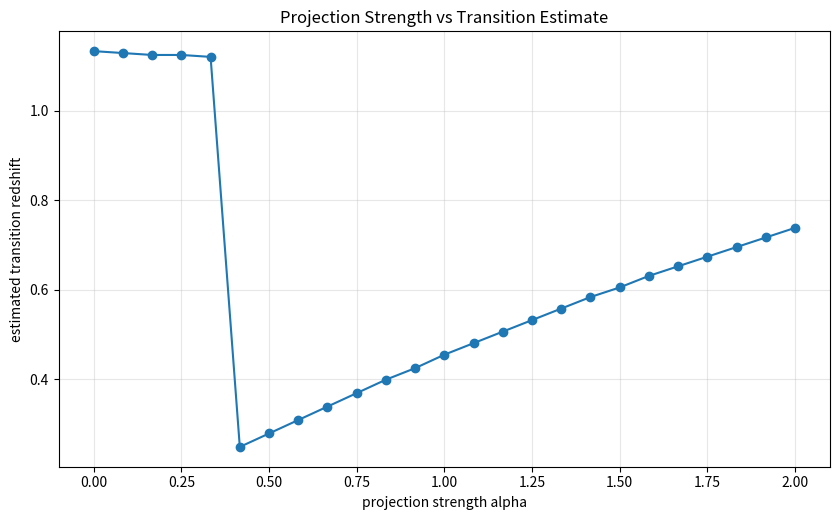
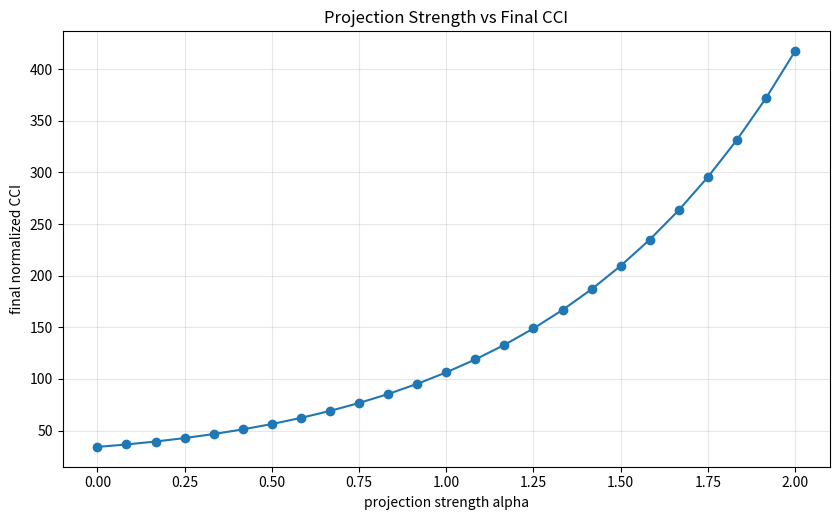
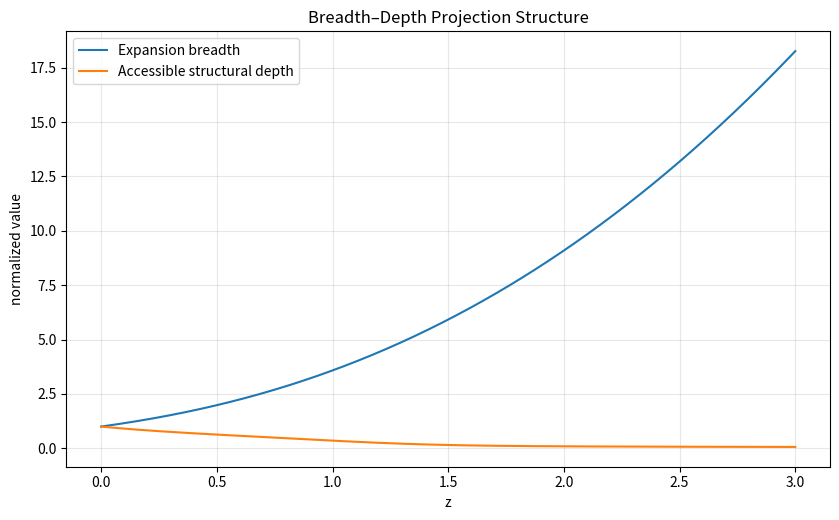
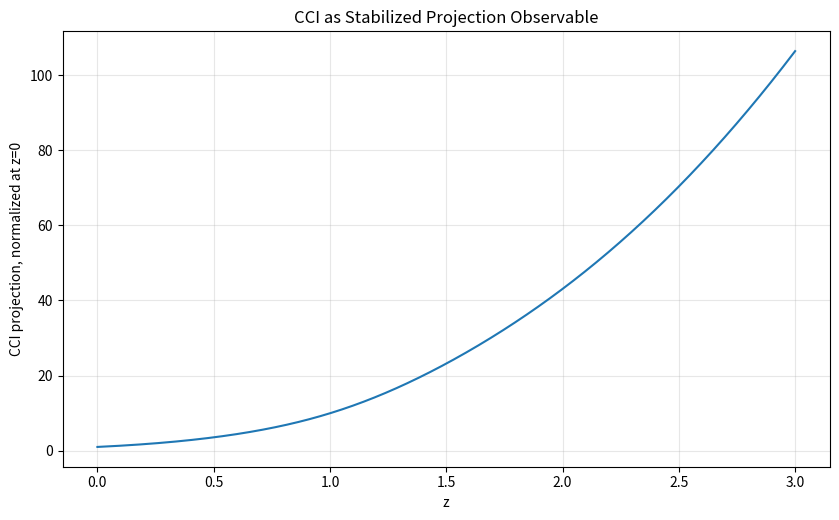
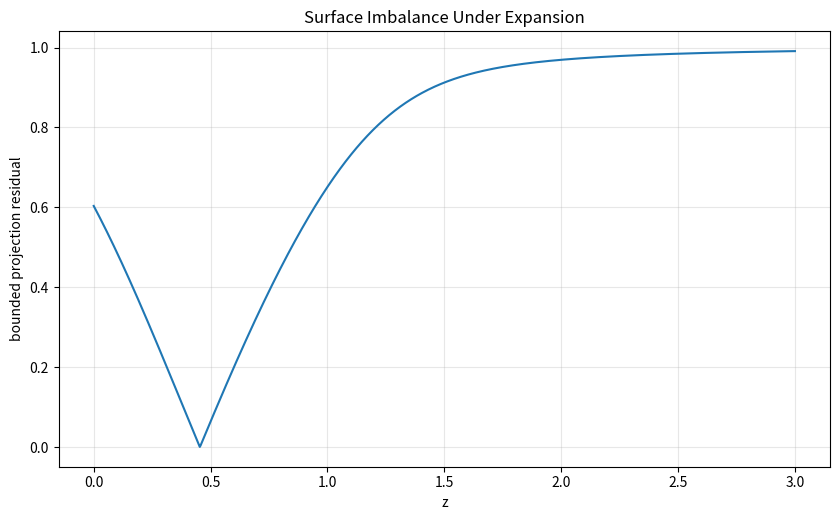
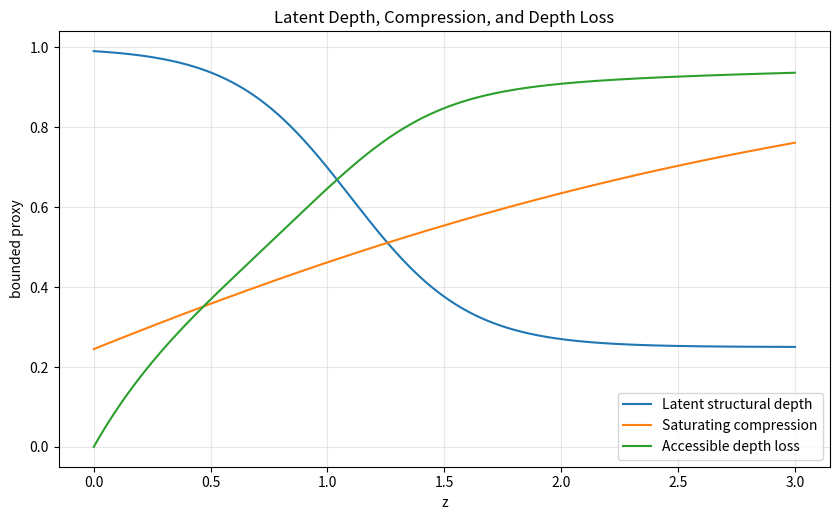

The matplotlib source for these figures, in order:
#!/usr/bin/env python3
# MAAT CCI Projection Test v0.2
# Stabilized toy model: CCI as projection observable of latent structural depth
# under cosmological expansion.
#
# Key improvement vs v0.1:
# - no division-by-zero blow-up
# - accessible depth has a floor
# - compression saturates
# - transition is estimated from curvature / maximum response, not boundary divergence

from pathlib import Path
import json
import numpy as np
import pandas as pd
import matplotlib.pyplot as plt

OUTDIR = Path("maat_cci_projection_test_v02")
OUTDIR.mkdir(exist_ok=True)

H0 = 67.4
OMEGA_M = 0.315
OMEGA_L = 0.685
EPS = 1e-9


def E_lcdm(z):
    return np.sqrt(OMEGA_M * (1.0 + z) ** 3 + OMEGA_L)


def growth_depth_proxy(z):
    """
    Accessible structure-growth depth proxy.
    Not a Boltzmann solution.
    """
    return 1.0 / (1.0 + z)


def latent_depth(z, transition_z=1.1, sharpness=4.0, floor=0.25):
    """
    Latent structural depth with a nonzero floor.
    The floor prevents artificial singularity when hidden structure becomes
    weakly accessible.
    """
    raw = 1.0 / (1.0 + np.exp(sharpness * (z - transition_z)))
    return floor + (1.0 - floor) * raw


def compression_factor(z, alpha=1.0):
    """
    Saturating expansion-compression factor.
    Prevents runaway divergence while preserving monotonic projection pressure.
    """
    raw = (1.0 + z) ** alpha
    return np.tanh(raw / raw.max())


def compute_projection_cci(
    z,
    alpha=1.0,
    transition_z=1.1,
    sharpness=4.0,
    depth_floor=0.25,
    gamma=1.0,
):
    E = E_lcdm(z)
    D = growth_depth_proxy(z)
    L = latent_depth(
        z,
        transition_z=transition_z,
        sharpness=sharpness,
        floor=depth_floor,
    )

    breadth = E * (1.0 + z)
    accessible_depth = D * L

    compression = compression_factor(z, alpha=alpha)

    # Stabilized projection observable:
    # expansion breadth is projected through saturating compression and moderated
    # by accessible depth.
    projected_surface = breadth * compression
    CCI_proj = projected_surface / (1.0 + gamma * accessible_depth)

    # Normalize to z=0 for readability.
    CCI_norm = CCI_proj / max(CCI_proj[0], EPS)

    # Bounded imbalance observable in [0,1]
    projection_residual = np.abs(projected_surface - accessible_depth) / (
        projected_surface + accessible_depth + EPS
    )

    # Depth compression contrast
    depth_loss = 1.0 - accessible_depth / max(accessible_depth[0], EPS)

    return pd.DataFrame({
        "z": z,
        "E": E,
        "growth_depth_D": D,
        "latent_depth_L": L,
        "breadth": breadth,
        "accessible_depth": accessible_depth,
        "compression": compression,
        "projected_surface": projected_surface,
        "CCI_projection": CCI_proj,
        "CCI_projection_norm": CCI_norm,
        "projection_residual": projection_residual,
        "depth_loss": depth_loss,
    })


def transition_estimate(df):
    """
    Estimate transition from strongest curvature of bounded residual,
    ignoring edges.
    """
    z = df["z"].to_numpy()
    y = df["projection_residual"].to_numpy()

    dy = np.gradient(y, z)
    ddy = np.gradient(dy, z)

    # ignore outer 8% to avoid edge artifacts
    n = len(z)
    lo = int(0.08 * n)
    hi = int(0.92 * n)

    idx_local = np.argmax(np.abs(ddy[lo:hi]))
    idx = lo + idx_local

    return {
        "z_transition_estimate": float(z[idx]),
        "residual_at_transition": float(y[idx]),
        "max_abs_curvature": float(abs(ddy[idx])),
        "CCI_norm_at_transition": float(df["CCI_projection_norm"].iloc[idx]),
    }


def save_plots(df):
    plt.figure(figsize=(8.5, 5.3))
    plt.plot(df["z"], df["breadth"] / df["breadth"].iloc[0], label="Expansion breadth")
    plt.plot(df["z"], df["accessible_depth"] / df["accessible_depth"].iloc[0], label="Accessible structural depth")
    plt.xlabel("z")
    plt.ylabel("normalized value")
    plt.title("Breadth–Depth Projection Structure")
    plt.legend()
    plt.grid(alpha=0.3)
    plt.tight_layout()
    plt.savefig(OUTDIR / "fig1_breadth_depth_stabilized.png", dpi=260)
    plt.close()

    plt.figure(figsize=(8.5, 5.3))
    plt.plot(df["z"], df["CCI_projection_norm"])
    plt.xlabel("z")
    plt.ylabel("CCI projection, normalized at z=0")
    plt.title("CCI as Stabilized Projection Observable")
    plt.grid(alpha=0.3)
    plt.tight_layout()
    plt.savefig(OUTDIR / "fig2_stabilized_CCI_projection.png", dpi=260)
    plt.close()

    plt.figure(figsize=(8.5, 5.3))
    plt.plot(df["z"], df["projection_residual"])
    plt.xlabel("z")
    plt.ylabel("bounded projection residual")
    plt.title("Surface Imbalance Under Expansion")
    plt.grid(alpha=0.3)
    plt.tight_layout()
    plt.savefig(OUTDIR / "fig3_bounded_projection_residual.png", dpi=260)
    plt.close()

    plt.figure(figsize=(8.5, 5.3))
    plt.plot(df["z"], df["latent_depth_L"], label="Latent structural depth")
    plt.plot(df["z"], df["compression"], label="Saturating compression")
    plt.plot(df["z"], df["depth_loss"], label="Accessible depth loss")
    plt.xlabel("z")
    plt.ylabel("bounded proxy")
    plt.title("Latent Depth, Compression, and Depth Loss")
    plt.legend()
    plt.grid(alpha=0.3)
    plt.tight_layout()
    plt.savefig(OUTDIR / "fig4_latent_depth_compression_loss.png", dpi=260)
    plt.close()


def alpha_sweep():
    rows = []
    z = np.linspace(0.0, 3.0, 700)

    for alpha in np.linspace(0.0, 2.0, 25):
        df = compute_projection_cci(z, alpha=alpha)
        trans = transition_estimate(df)

        rows.append({
            "alpha": float(alpha),
            **trans,
            "final_CCI_norm": float(df["CCI_projection_norm"].iloc[-1]),
            "max_projection_residual": float(df["projection_residual"].max()),
        })

    sweep = pd.DataFrame(rows)
    sweep.to_csv(OUTDIR / "alpha_sweep_results_v02.csv", index=False)

    plt.figure(figsize=(8.5, 5.3))
    plt.plot(sweep["alpha"], sweep["z_transition_estimate"], marker="o")
    plt.xlabel("projection strength alpha")
    plt.ylabel("estimated transition redshift")
    plt.title("Projection Strength vs Transition Estimate")
    plt.grid(alpha=0.3)
    plt.tight_layout()
    plt.savefig(OUTDIR / "fig5_alpha_transition_sweep_v02.png", dpi=260)
    plt.close()

    plt.figure(figsize=(8.5, 5.3))
    plt.plot(sweep["alpha"], sweep["final_CCI_norm"], marker="o")
    plt.xlabel("projection strength alpha")
    plt.ylabel("final normalized CCI")
    plt.title("Projection Strength vs Final CCI")
    plt.grid(alpha=0.3)
    plt.tight_layout()
    plt.savefig(OUTDIR / "fig6_alpha_final_CCI_v02.png", dpi=260)
    plt.close()

    return sweep


def main():
    z = np.linspace(0.0, 3.0, 900)

    df = compute_projection_cci(
        z,
        alpha=1.0,
        transition_z=1.1,
        sharpness=4.0,
        depth_floor=0.25,
        gamma=1.0,
    )

    trans = transition_estimate(df)
    sweep = alpha_sweep()

    df.to_csv(OUTDIR / "cci_projection_timeseries_v02.csv", index=False)
    save_plots(df)

    summary = {
        "model": "MAAT CCI Projection Test v0.2",
        "interpretation": "Stabilized toy model of CCI as projection observable of latent structural depth under expansion.",
        "redshift_range": [float(z.min()), float(z.max())],
        "baseline_projection_alpha": 1.0,
        "depth_floor": 0.25,
        "compression": "saturating tanh",
        "transition_estimate": trans,
        "final_CCI_norm": float(df["CCI_projection_norm"].iloc[-1]),
        "max_CCI_norm": float(df["CCI_projection_norm"].max()),
        "max_projection_residual": float(df["projection_residual"].max()),
        "note": "Toy projection model only; not a cosmological parameter fit."
    }

    with open(OUTDIR / "cci_projection_summary_v02.json", "w") as f:
        json.dump(summary, f, indent=2)

    print("\n=== MAAT CCI Projection Test v0.2 ===")
    for k, v in summary.items():
        print(f"{k}: {v}")

    print(f"\nSaved outputs to: {OUTDIR.resolve()}")
    print("Main files:")
    print(" - cci_projection_timeseries_v02.csv")
    print(" - alpha_sweep_results_v02.csv")
    print(" - cci_projection_summary_v02.json")
    print(" - fig1_breadth_depth_stabilized.png")
    print(" - fig2_stabilized_CCI_projection.png")
    print(" - fig3_bounded_projection_residual.png")
    print(" - fig4_latent_depth_compression_loss.png")
    print(" - fig5_alpha_transition_sweep_v02.png")
    print(" - fig6_alpha_final_CCI_v02.png")


if __name__ == "__main__":
    main()
